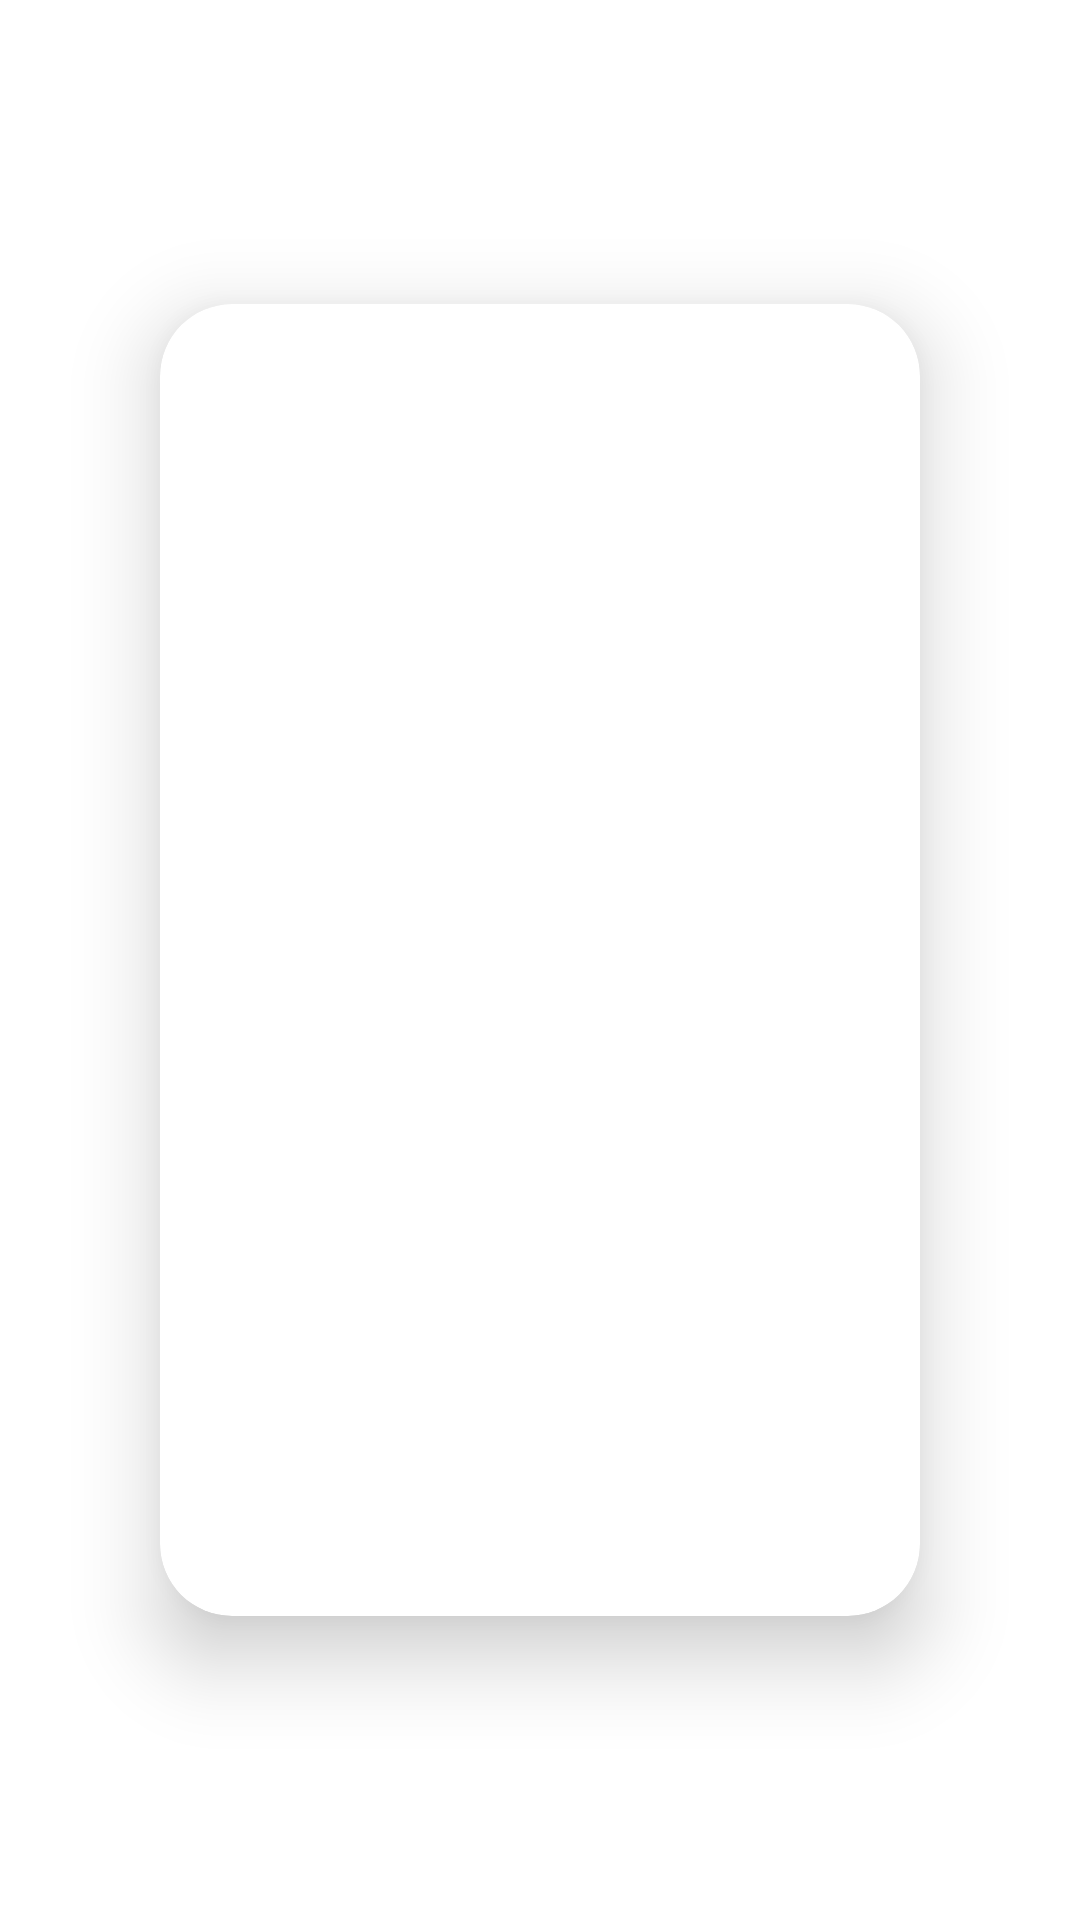

Reconstruct the res/layout file that produces this screen, plus the resources it refers to.
<!-- AndroidManifest.xml: application theme Theme.VolcabularyCards -->
<!-- res/layout/fragment_quiz.xml -->
<?xml version="1.0" encoding="utf-8"?>
<FrameLayout xmlns:android="http://schemas.android.com/apk/res/android"
    xmlns:app="http://schemas.android.com/apk/res-auto"
    android:layout_width="match_parent"
    android:layout_height="match_parent"
    android:background="@android:color/transparent"
    android:gravity="center">

    <androidx.cardview.widget.CardView
        android:id="@+id/quiz_view"
        android:layout_width="300dp"
        android:layout_height="500dp"
        android:layout_gravity="center"
        android:background="@color/material_dynamic_secondary90"
        app:cardBackgroundColor="@android:color/white"
        app:cardCornerRadius="24dp"
        app:cardElevation="16dp"
        app:cardUseCompatPadding="true">

        <FrameLayout
            android:id="@+id/cardFlipper"
            android:layout_width="match_parent"
            android:layout_height="match_parent">

            <include
                android:id="@+id/card_back"
                layout="@layout/card_back"
                android:visibility="gone" />

        </FrameLayout>

    </androidx.cardview.widget.CardView>
</FrameLayout>
<!-- res/layout/card_back.xml (included above) -->
<?xml version="1.0" encoding="utf-8"?>
<androidx.constraintlayout.widget.ConstraintLayout xmlns:android="http://schemas.android.com/apk/res/android"
    android:layout_width="match_parent"
    android:layout_height="match_parent"
    android:background="#B8B8C8">

</androidx.constraintlayout.widget.ConstraintLayout>
<!-- resources referenced by this layout -->
<resources>
  <style name="Theme.VolcabularyCards" parent="Base.Theme.VolcabularyCards" />
  <style name="Base.Theme.VolcabularyCards" parent="Theme.Material3.DayNight.NoActionBar">
          
          
          <item name="android:windowBackground">@color/white</item>
      </style>
  <!-- not gathered from this repository: default colours our renderer supplied (Android Studio template values) -->
  <color name="white">#FFFFFFFF</color>
</resources>
